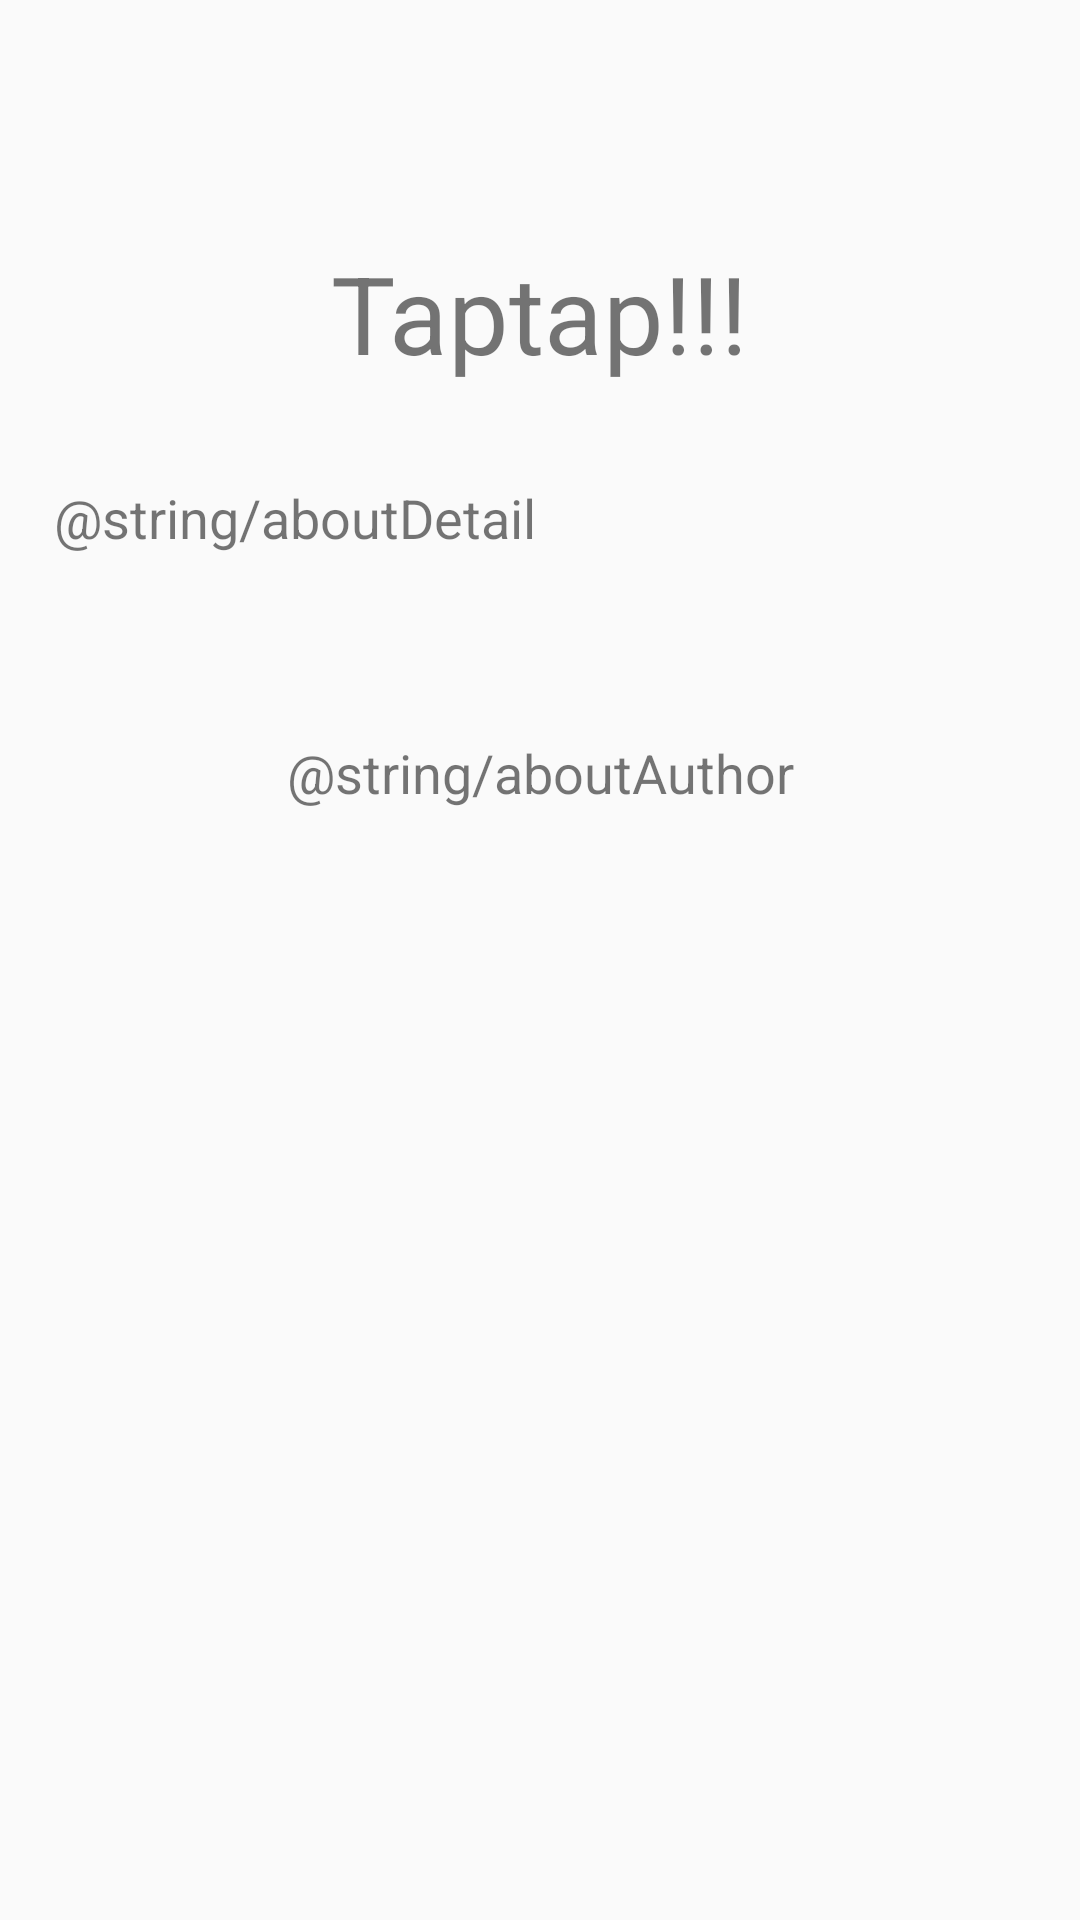

Produce the Android XML layout that renders to this screen, including the resource entries it uses.
<!-- AndroidManifest.xml: application theme AppTheme -->
<!-- res/layout/about_fragment.xml -->
<?xml version="1.0" encoding="utf-8"?>
<layout
    xmlns:android="http://schemas.android.com/apk/res/android"
    xmlns:app="http://schemas.android.com/apk/res-auto"
    xmlns:tools="http://schemas.android.com/tools">


    <androidx.constraintlayout.widget.ConstraintLayout
        android:layout_width="match_parent"
        android:layout_height="match_parent">


        <TextView
            android:id="@+id/text"
            android:layout_width="wrap_content"
            android:layout_height="wrap_content"
            android:layout_marginTop="80dp"
            android:text="Taptap!!!"
            android:textSize="36sp"
            app:layout_constraintEnd_toEndOf="parent"
            app:layout_constraintStart_toStartOf="parent"
            app:layout_constraintTop_toTopOf="parent" />

        <TextView
            android:id="@+id/textView4"
            android:layout_width="324dp"
            android:layout_height="49dp"
            android:layout_marginTop="32dp"
            android:text="@string/aboutDetail"
            android:textSize="18sp"
            app:layout_constraintEnd_toEndOf="@+id/text"
            app:layout_constraintStart_toStartOf="@+id/text"
            app:layout_constraintTop_toBottomOf="@+id/text" />

        <TextView
            android:id="@+id/textView8"
            android:layout_width="324dp"
            android:layout_height="49dp"
            android:layout_marginTop="36dp"
            android:text="@string/aboutAuthor"
            android:textAlignment="center"
            android:textSize="18sp"
            app:layout_constraintEnd_toEndOf="@+id/textView4"
            app:layout_constraintHorizontal_bias="0.0"
            app:layout_constraintStart_toStartOf="@+id/textView4"
            app:layout_constraintTop_toBottomOf="@+id/textView4" />

    </androidx.constraintlayout.widget.ConstraintLayout>
</layout>
<!-- resources referenced by this layout -->
<resources>
  <style name="AppTheme" parent="Theme.AppCompat.Light.DarkActionBar">
          
          <item name="colorPrimary">@color/colorPrimary</item>
          <item name="colorPrimaryDark">@color/colorPrimaryDark</item>
          <item name="colorAccent">@color/colorAccent</item>
      </style>
  <!-- not gathered from this repository: default colours our renderer supplied (Android Studio template values) -->
  <color name="colorPrimary">#FF6200EE</color>
  <color name="colorPrimaryDark">#FF3700B3</color>
  <color name="colorAccent">#FF03DAC5</color>
</resources>
